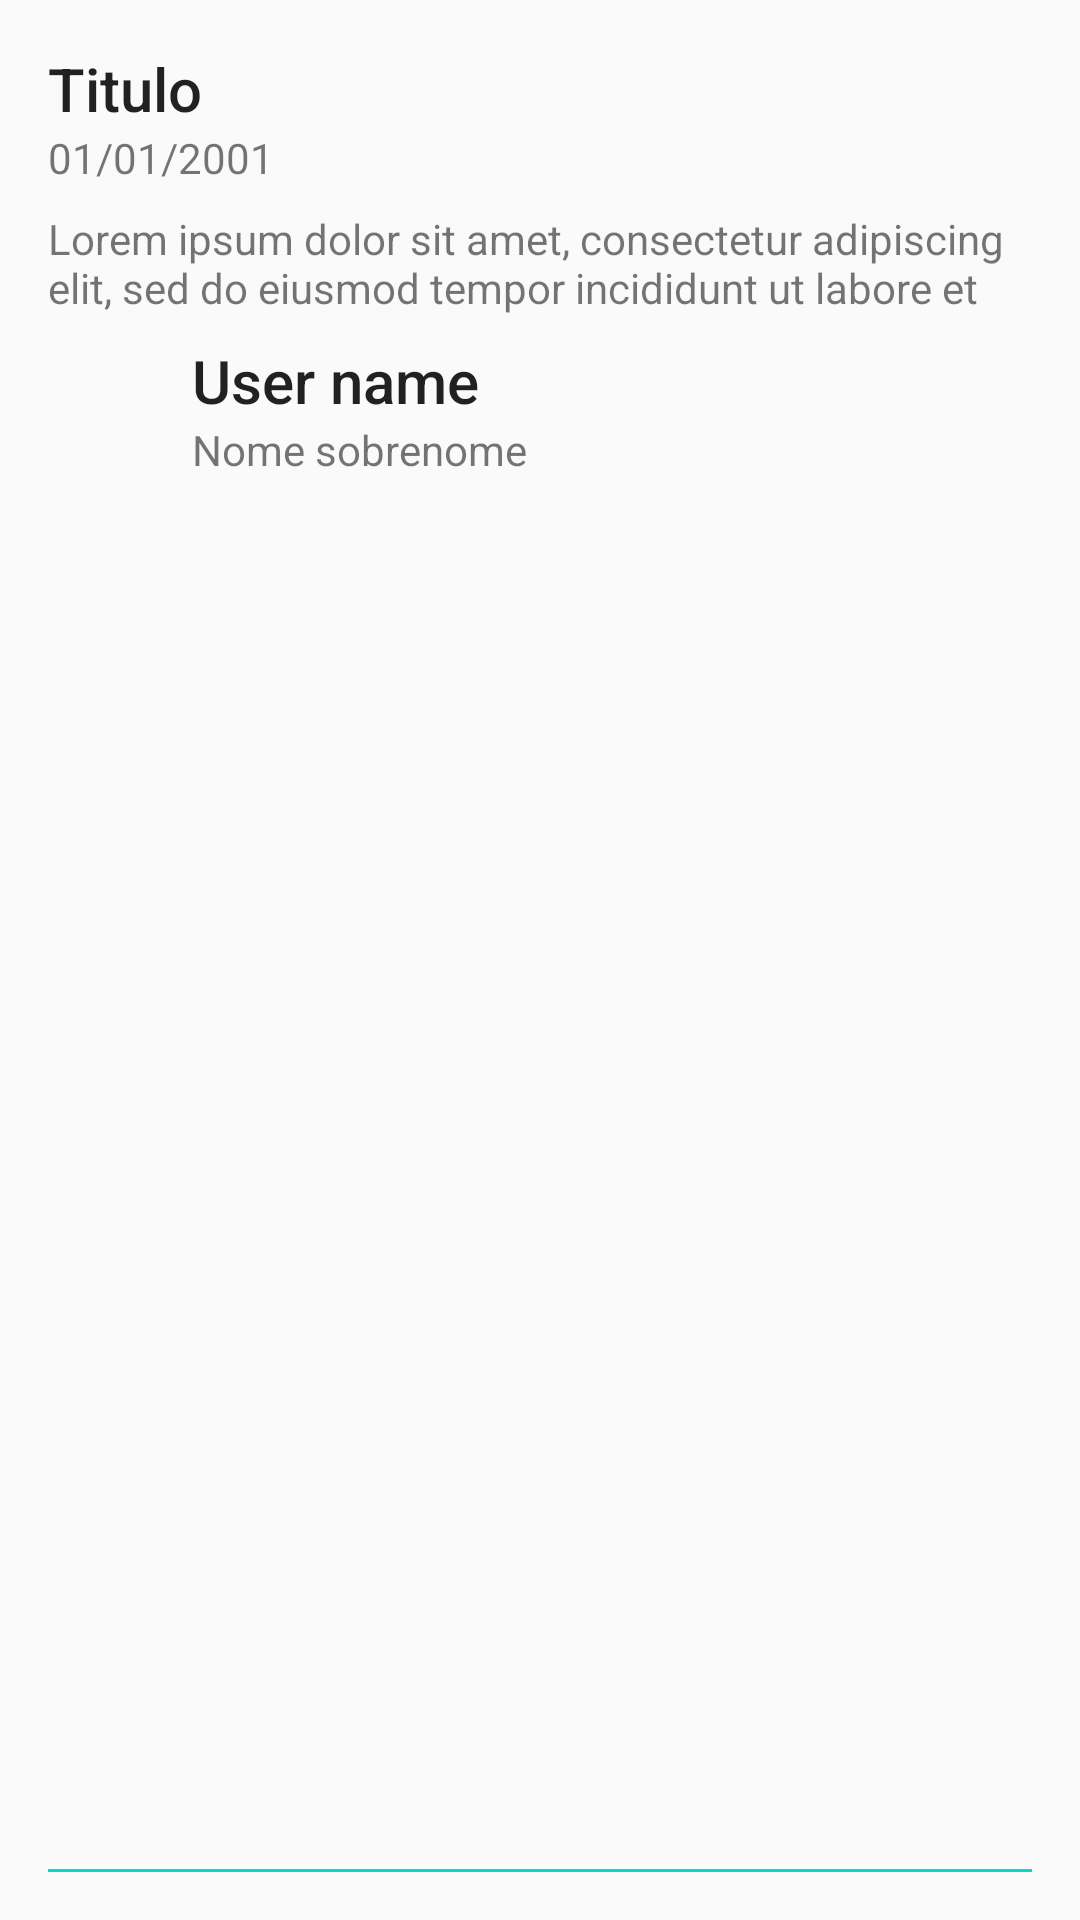

The Android layout XML behind this screen, and the referenced resources:
<!-- AndroidManifest.xml: application theme AppTheme -->
<!-- res/layout/pulls_request_row.xml -->
<?xml version="1.0" encoding="utf-8"?>
<RelativeLayout xmlns:android="http://schemas.android.com/apk/res/android"
    android:id="@+id/layout_parent"
    android:layout_width="match_parent"
    android:layout_height="wrap_content"
    android:padding="@dimen/activity_vertical_margin">

    <TextView
        android:id="@+id/txt_title"
        style="@style/Base.TextAppearance.AppCompat.Title"
        android:layout_width="wrap_content"
        android:layout_height="wrap_content"
        android:layout_alignParentLeft="true"
        android:text="Titulo" />

    <TextView
        android:id="@+id/txt_date"
        android:layout_width="wrap_content"
        android:layout_height="wrap_content"
        android:layout_alignParentLeft="true"
        android:layout_below="@id/txt_title"
        android:maxLines="2"
        android:text="01/01/2001" />


    <TextView
        android:id="@+id/txt_body"
        android:layout_width="wrap_content"
        android:layout_height="wrap_content"
        android:layout_alignParentLeft="true"
        android:layout_below="@id/txt_date"
        android:layout_marginTop="@dimen/default_margin_top"
        android:maxLines="2"
        android:text="Lorem ipsum dolor sit amet, consectetur adipiscing elit, sed do eiusmod tempor incididunt ut labore et dolore magna aliqua. Ut enim ad minim veniam, quis nostrud exercitation ullamco laboris nisi ut aliquip ex ea commodo consequat. " />


    <RelativeLayout
        android:layout_width="wrap_content"
        android:layout_height="wrap_content"
        android:layout_below="@+id/txt_body"
        android:layout_marginBottom="@dimen/default_margin_bottom"
        android:layout_marginTop="@dimen/default_margin_top">

        <ImageView
            android:id="@+id/img_profile"
            android:layout_width="@dimen/profile_small_foto"
            android:layout_height="@dimen/profile_small_foto"
            android:src="@drawable/avatar" />


        <TextView
            android:id="@+id/txt_user_name"
            style="@style/Base.TextAppearance.AppCompat.Title"
            android:layout_width="wrap_content"
            android:layout_height="wrap_content"

            android:layout_marginLeft="@dimen/default_margin_left"
            android:layout_toEndOf="@+id/img_profile"
            android:layout_toRightOf="@+id/img_profile"
            android:maxLines="1"
            android:text="User name" />

        <TextView
            android:id="@+id/txt_name"
            android:layout_width="wrap_content"
            android:layout_height="wrap_content"
            android:layout_below="@+id/txt_user_name"
            android:layout_marginLeft="@dimen/default_margin_left"
            android:layout_toEndOf="@+id/img_profile"
            android:layout_toRightOf="@+id/img_profile"
            android:text="Nome sobrenome" />
    </RelativeLayout>


    <View
        android:layout_width="match_parent"
        android:layout_height="1dp"
        android:layout_alignParentBottom="true"
        android:layout_marginTop="@dimen/default_margin_top"
        android:background="@color/colorAccent" />

</RelativeLayout>
<!-- resources referenced by this layout -->
<resources>
  <dimen name="activity_vertical_margin">16dp</dimen>
  <dimen name="default_margin_bottom">8dp</dimen>
  <dimen name="default_margin_left">8dp</dimen>
  <dimen name="default_margin_top">8dp</dimen>
  <dimen name="profile_small_foto">40dp</dimen>
  <style name="AppTheme" parent="Theme.AppCompat.Light.DarkActionBar">
          
          <item name="colorPrimary">@color/colorPrimary</item>
          <item name="colorPrimaryDark">@color/colorPrimaryDark</item>
          <item name="colorAccent">@color/colorAccent</item>
      </style>
  <!-- not gathered from this repository: default colours our renderer supplied (Android Studio template values) -->
  <color name="colorPrimary">#FF6200EE</color>
  <color name="colorPrimaryDark">#FF3700B3</color>
  <color name="colorAccent">#FF03DAC5</color>
</resources>
